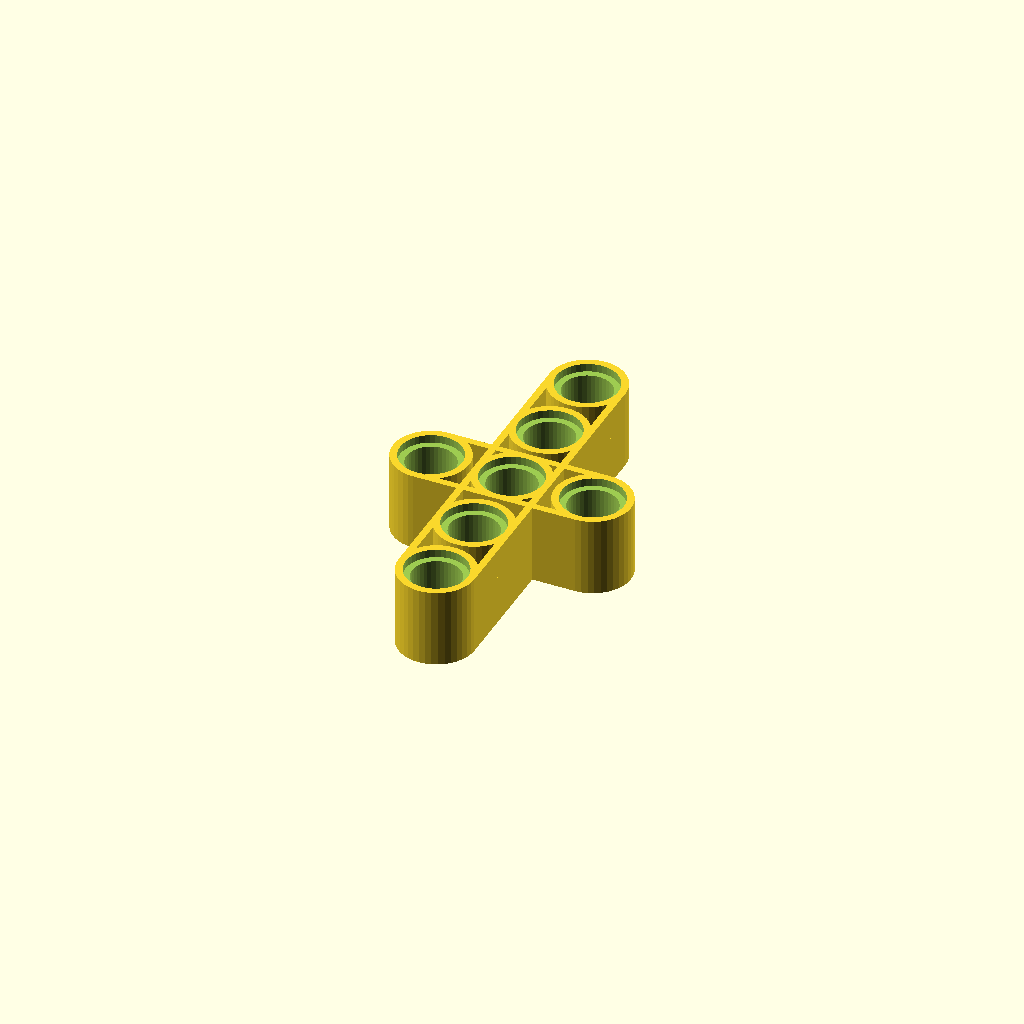
Cell 1: rendered with the file's own defaults.
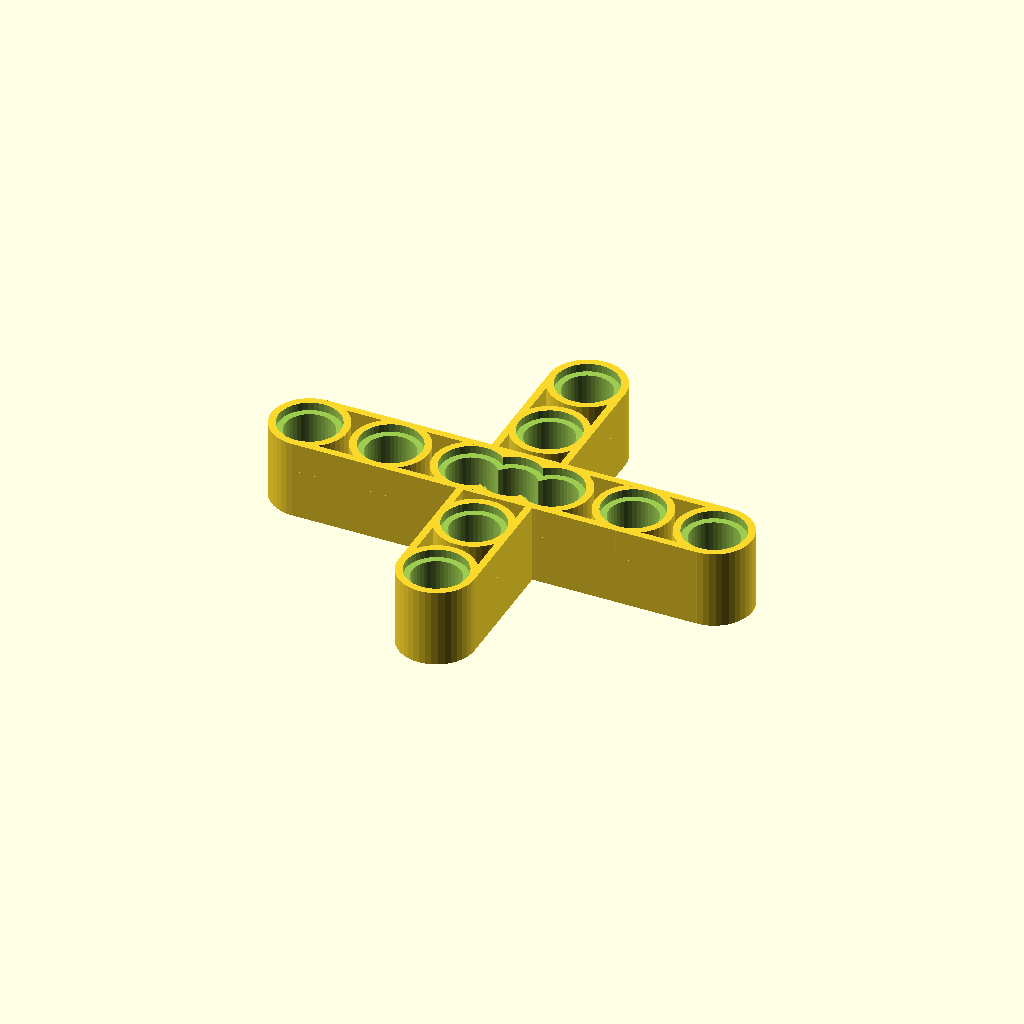
Cell 2: the same model with NrOfHolesX = 6.
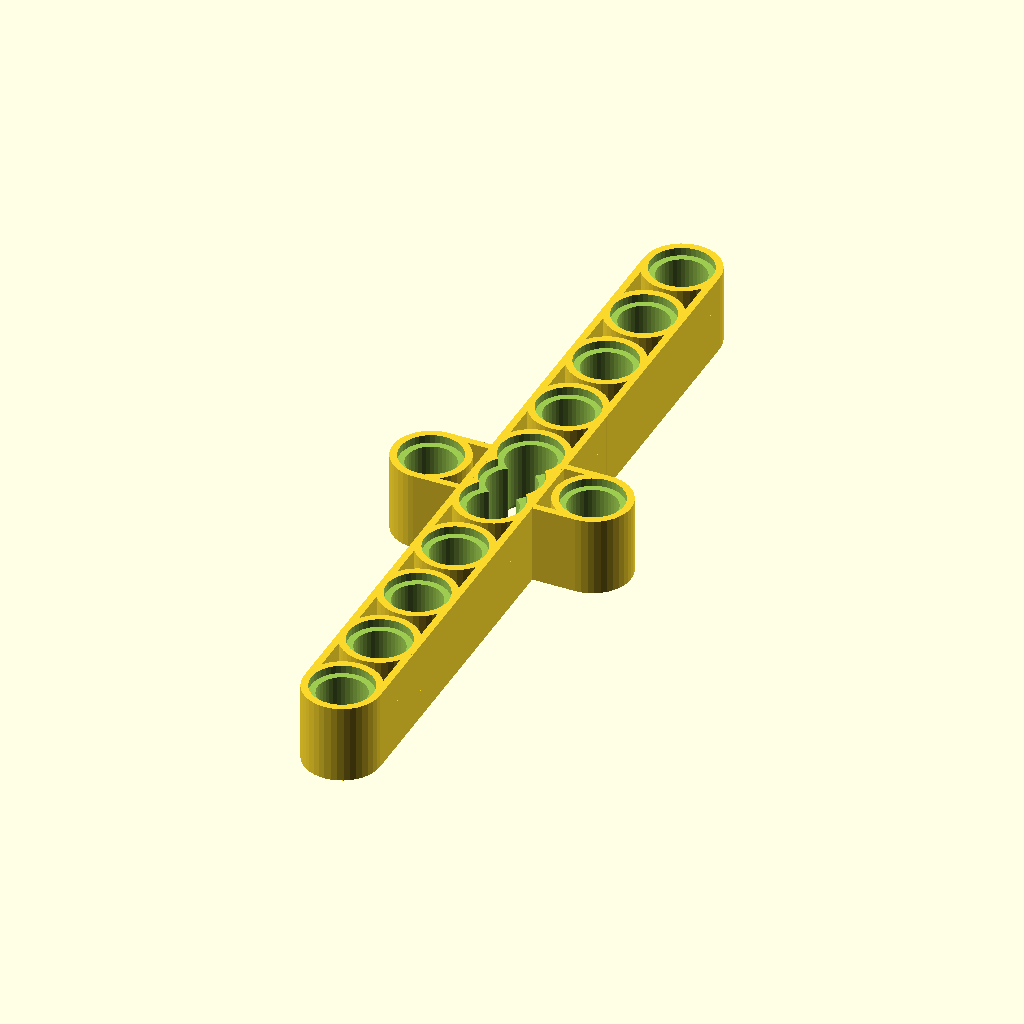
Cell 3 — NrOfHolesY set to 10, the other parameters unchanged.
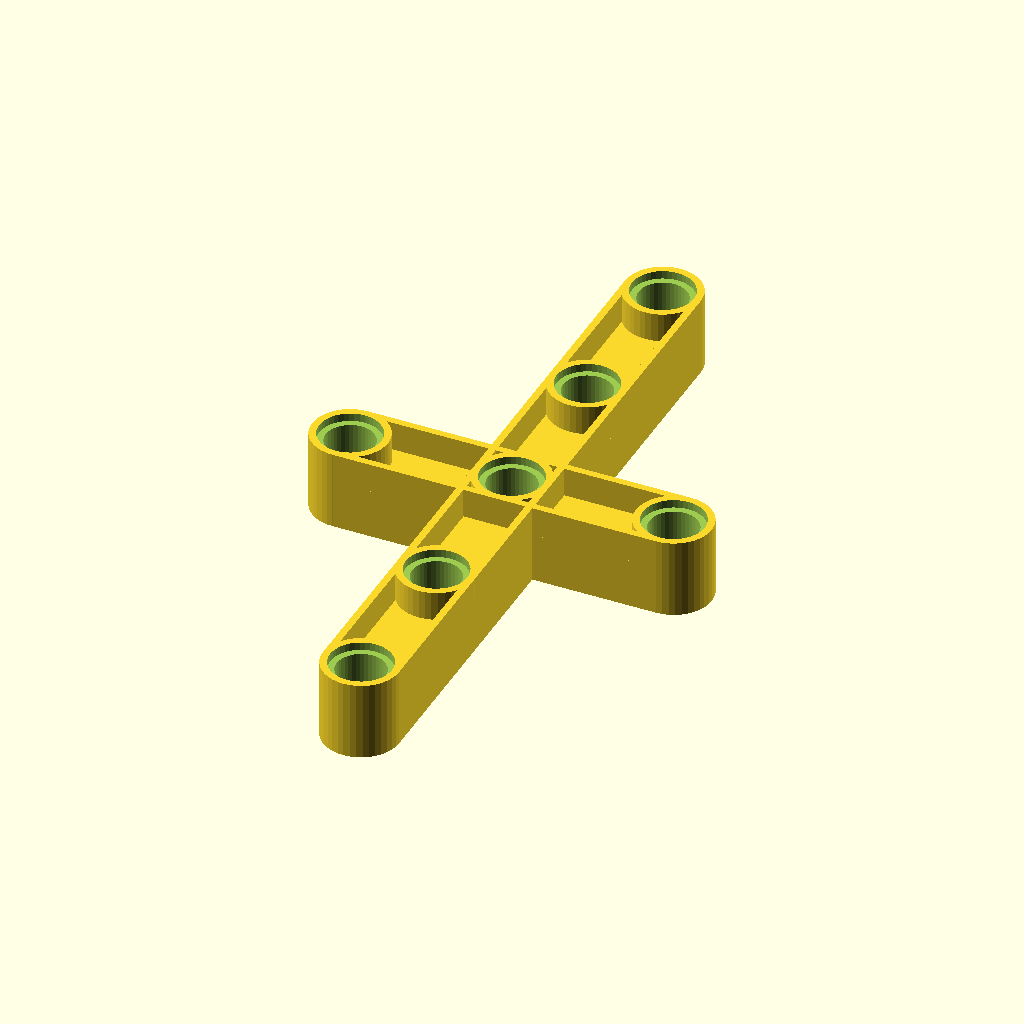
Cell 4 — Pitch set to 16, the other parameters unchanged.
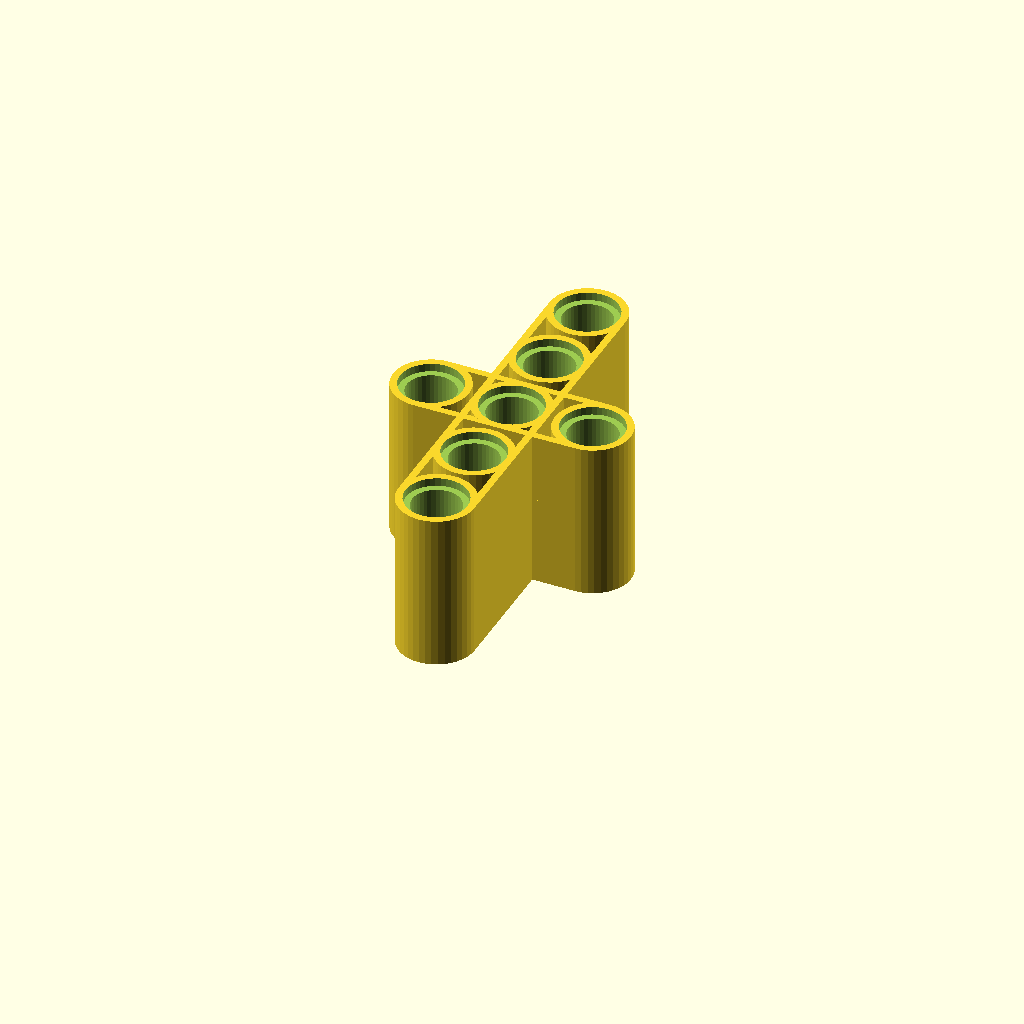
Cell 5 — Height set to 15.6, the other parameters unchanged.
One fixed orthographic camera (rotation 55°, 0°, 25°; colour scheme Cornfield) for every cell.
Source of the model, scadFiles/204251/1189141.scad:
$fn=40;



eps = 0.05;





NrOfHolesX = 3;

NrOfHolesY = 5;



Pitch = 8;

Radius1 = 4.8 / 2;

Radius2 = 6.1 / 2;

Height = 7.8;

Depth = 0.8;

Width = 7.5;

MidThickness = 2;





module drawXBeam()

{

    LengthX = (NrOfHolesX - 1) * Pitch;

	MidX = -LengthX / 2;

    LengthY = (NrOfHolesY - 1) * Pitch;

	MidY = -LengthY / 2;

	Thickness = (Width - 2 * Radius2) / 2;



	difference()

	{

		union()

		{			

			translate([MidX, 0, 0]) cube([LengthX, Thickness, Height]);

			translate([MidX, Width-Thickness,0]) cube([LengthX, Thickness, Height]);

			translate([MidX, 0, Height/2-MidThickness/2]) cube([LengthX, Width, MidThickness]);

			for (i = [1:NrOfHolesX])

			{

				translate([MidX + (i-1)*Pitch, Width/2, 0]) 

				{

					cylinder(r=Width/2, h=Height);

				}

			}



			translate([-Width/2, MidY + Width/2, 0]) cube([Thickness, LengthY, Height]);

			translate([Width/2-Thickness, MidY + Width/2, 0]) cube([Thickness, LengthY, Height]);

			translate([-Width/2, MidY + Width/2, Height/2-MidThickness/2]) cube([Width, LengthY, MidThickness]);

			for (i = [1:NrOfHolesY])

			{

				translate([0, MidY + Width/2 + (i-1)*Pitch,0]) 

				{

					cylinder(r=Width/2, h=Height);

				}

			}

		}



		union()

		{

			for (i = [1:NrOfHolesX])

			{

				translate([MidX + (i-1)*Pitch, Width/2, 0]) 

				{

					translate([0,0,-eps]) cylinder(r=Radius2,h=Depth+eps);

					translate([0,0,-eps]) cylinder(r=Radius1,h=Height+2*eps);

					translate([0,0,Height-Depth]) cylinder(r=Radius2,h=Depth+eps);

				}

			}



			for (i = [1:NrOfHolesY])

			{

				translate([0, MidY + Width/2 + (i-1)*Pitch, 0]) 

				{

					translate([0,0,-eps]) cylinder(r=Radius2,h=Depth+eps);

					translate([0,0,-eps]) cylinder(r=Radius1,h=Height+2*eps);

					translate([0,0,Height-Depth]) cylinder(r=Radius2,h=Depth+eps);

				}

			}

		}

	}

}



drawXBeam();
Parameter table extracted from the source (name, type, default, range or options):
eps: number, default 0.05
NrOfHolesX: number, default 3
NrOfHolesY: number, default 5
Pitch: number, default 8
Height: number, default 7.8
Depth: number, default 0.8
Width: number, default 7.5
MidThickness: number, default 2
